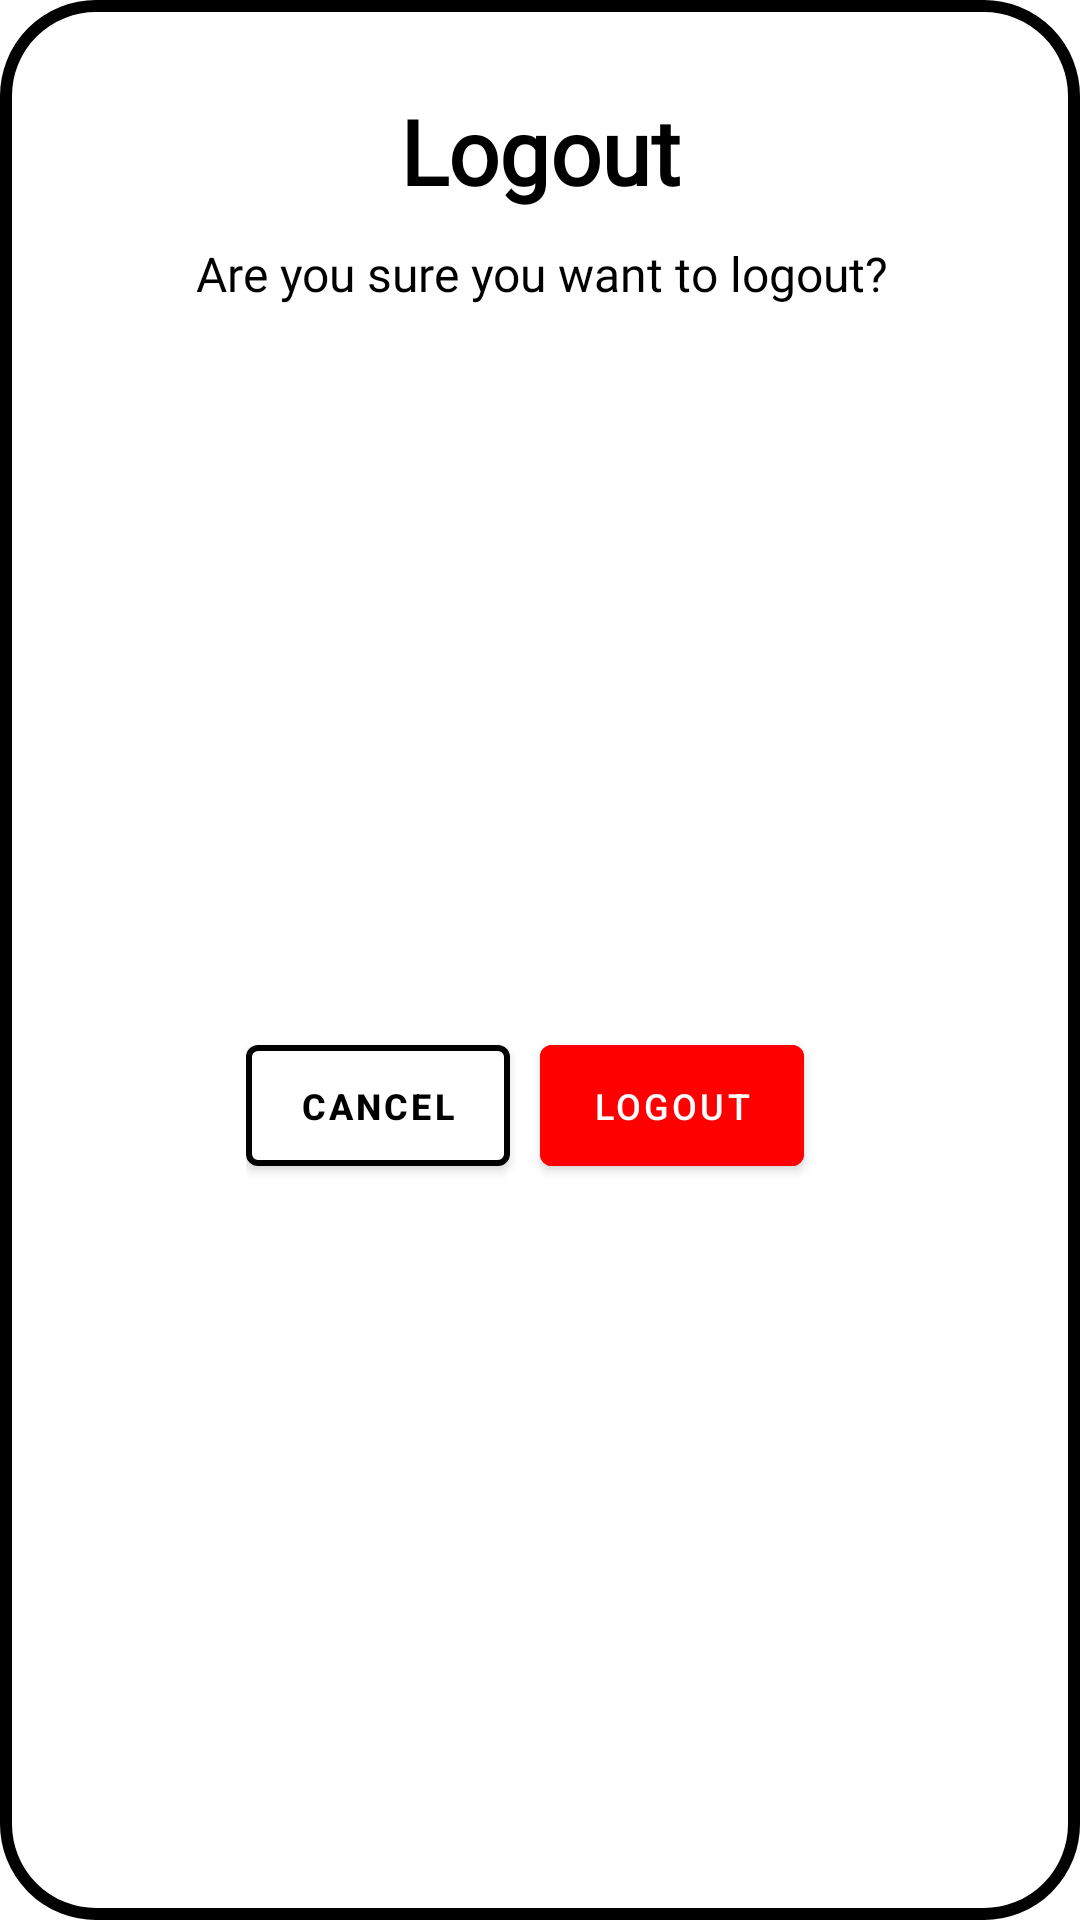

The Android layout XML behind this screen, and the referenced resources:
<!-- AndroidManifest.xml: application theme Theme.GameDiploma -->
<!-- res/layout/activity_logout.xml -->
<?xml version="1.0" encoding="utf-8"?>
<androidx.constraintlayout.widget.ConstraintLayout xmlns:android="http://schemas.android.com/apk/res/android"
    xmlns:app="http://schemas.android.com/apk/res-auto"
    android:layout_width="match_parent"
    android:layout_height="wrap_content"
    android:background="@drawable/rectangle"
    android:padding="5dp">

    <TextView
        android:id="@+id/txtLogout"
        android:layout_width="wrap_content"
        android:layout_height="wrap_content"
        android:layout_marginTop="25dp"
        android:fontFamily="@font/roboto_bold"
        android:text="Logout"
        android:textColor="@color/black"
        android:textSize="30sp"
        android:textStyle="bold"
        app:layout_constraintEnd_toEndOf="parent"
        app:layout_constraintStart_toStartOf="parent"
        app:layout_constraintTop_toTopOf="parent" />

    <TextView
        android:id="@+id/txtLogoutText"
        android:layout_width="wrap_content"
        android:layout_height="wrap_content"
        android:layout_marginStart="25dp"
        android:layout_marginTop="10dp"
        android:layout_marginEnd="24dp"
        android:fontFamily="@font/roboto_bold"
        android:text="Are you sure you want to logout?"
        android:textColor="@color/black"
        android:textSize="16sp"
        app:layout_constraintEnd_toEndOf="@+id/txtLogout"
        app:layout_constraintStart_toStartOf="@+id/txtLogout"
        app:layout_constraintTop_toBottomOf="@+id/txtLogout" />

    <LinearLayout
        android:layout_width="wrap_content"
        android:layout_height="wrap_content"
        android:layout_marginTop="32dp"
        android:layout_marginBottom="32dp"
        android:orientation="horizontal"
        app:layout_constraintBottom_toBottomOf="parent"
        app:layout_constraintEnd_toEndOf="parent"
        app:layout_constraintStart_toStartOf="parent"
        app:layout_constraintTop_toBottomOf="@+id/txtLogoutText">

        <com.google.android.material.button.MaterialButton
            android:id="@+id/cancel_button"
            android:layout_width="0dp"
            android:layout_height="match_parent"
            android:layout_marginEnd="10dp"
            android:layout_weight="1"
            android:backgroundTint="@color/white"
            android:padding="12dp"
            android:text="Cancel"
            android:textStyle="bold"
            android:textColor="@color/black"
            android:textSize="12sp"
            app:strokeColor="@color/black"
            app:strokeWidth="2dp" />

        <com.google.android.material.button.MaterialButton
            android:id="@+id/logout_button"
            android:layout_width="0dp"
            android:layout_height="match_parent"
            android:layout_marginEnd="10dp"
            android:layout_weight="1"
            android:backgroundTint="#FF0000"
            android:padding="12dp"
            android:text="Logout"
            android:textSize="12sp" />
    </LinearLayout>
</androidx.constraintlayout.widget.ConstraintLayout>
<!-- resources referenced by this layout -->
<resources>
  <color name="black">#FF000000</color>
  <color name="white">#FFFFFFFF</color>
  <!-- drawable rectangle (drawable) -->
  <?xml version="1.0" encoding="utf-8"?>
  <shape xmlns:android="http://schemas.android.com/apk/res/android"
      android:shape="rectangle">
      <solid android:color="@android:color/transparent" />
      <stroke
          android:width="4dp"
          android:color="#000" />
      <padding
          android:bottom="5dp"
          android:left="5dp"
          android:right="5dp"
          android:top="5dp" />
      <corners
          android:bottomLeftRadius="30dp"
          android:bottomRightRadius="30dp"
          android:topLeftRadius="30dp"
          android:topRightRadius="30dp" />
  
  </shape>
  <style name="Theme.GameDiploma" parent="Theme.MaterialComponents.DayNight.DarkActionBar">
          
          <item name="colorPrimary">@color/purple_500</item>
          <item name="colorPrimaryVariant">@color/purple_700</item>
          
          
          <item name="colorSecondary">@color/teal_200</item>
          <item name="colorSecondaryVariant">@color/teal_700</item>
          <item name="colorOnSecondary">@color/black</item>
          <item name="android:toolbarStyle">@style/toolbarStyle</item>
          
          <item name="android:statusBarColor">?attr/colorPrimaryVariant</item>
          
      </style>
  <color name="purple_500">#38BC3D</color>
  <color name="purple_700">#38BC3D</color>
  <color name="teal_200">#38BC3D</color>
  <color name="teal_700">#38BC3D</color>
  <style name="toolbarStyle" parent="Theme.AppCompat.Light.NoActionBar">
          <item name="windowActionBar">false</item>
          <item name="windowNoTitle">true</item>
          <item name="android:windowNoTitle">true</item>
          <item name="android:windowActionBar">false</item>
          <item name="android:windowFullscreen">true</item>
          <item name="android:windowContentOverlay">@null</item>
      </style>
</resources>
